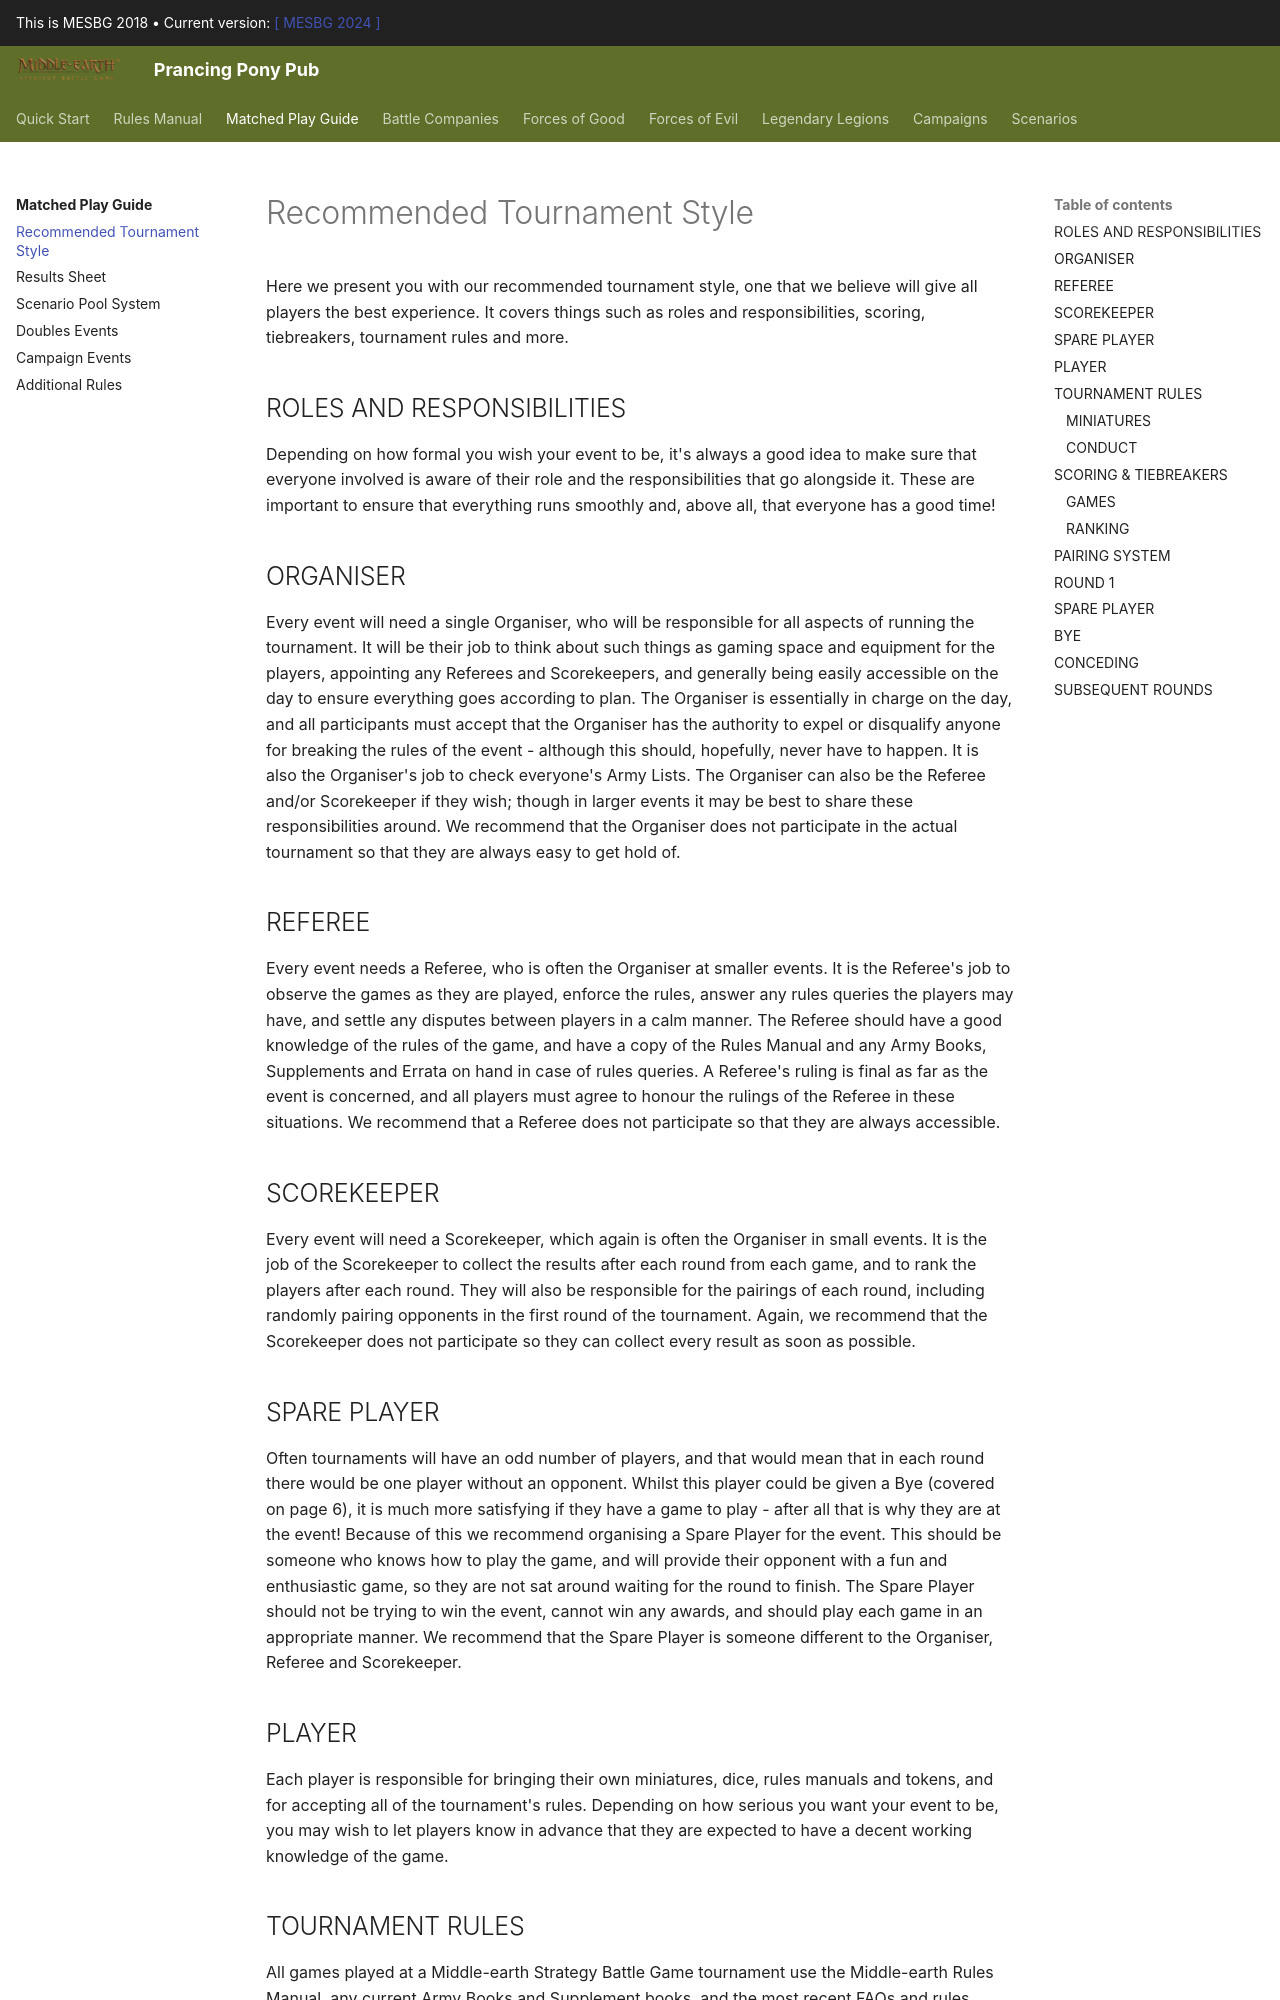

repository: BBBase-EHeresy-PPPub/PPPub · page: mesbg2018/matched_play_guide/recommended_tournament_style/index.html · generator: mkdocs

Here we present you with our recommended tournament style, one that we believe will give all players the best experience. It covers things such as roles and responsibilities, scoring, tiebreakers, tournament rules and more.

## ROLES AND RESPONSIBILITIES

Depending on how formal you wish your event to be, it's always a good idea to make sure that everyone involved is aware of their role and the responsibilities that go alongside it. These are important to ensure that everything runs smoothly and, above all, that everyone has a good time!

## ORGANISER

Every event will need a single Organiser, who will be responsible for all aspects of running the tournament. It will be their job to think about such things as gaming space and equipment for the players, appointing any Referees and Scorekeepers, and generally being easily accessible on the day to ensure everything goes according to plan. The Organiser is essentially in charge on the day, and all participants must accept that the Organiser has the authority to expel or disqualify anyone for breaking the rules of the event - although this should, hopefully, never have to happen. It is also the Organiser's job to check everyone's Army Lists. The Organiser can also be the Referee and/or Scorekeeper if they wish; though in larger events it may be best to share these responsibilities around. We recommend that the Organiser does not participate in the actual tournament so that they are always easy to get hold of.

## REFEREE

Every event needs a Referee, who is often the Organiser at smaller events. It is the Referee's job to observe the games as they are played, enforce the rules, answer any rules queries the players may have, and settle any disputes between players in a calm manner. The Referee should have a good knowledge of the rules of the game, and have a copy of the Rules Manual and any Army Books, Supplements and Errata on hand in case of rules queries. A Referee's ruling is final as far as the event is concerned, and all players must agree to honour the rulings of the Referee in these situations. We recommend that a Referee does not participate so that they are always accessible.

## SCOREKEEPER

Every event will need a Scorekeeper, which again is often the Organiser in small events. It is the job of the Scorekeeper to collect the results after each round from each game, and to rank the players after each round. They will also be responsible for the pairings of each round, including randomly pairing opponents in the first round of the tournament. Again, we recommend that the Scorekeeper does not participate so they can collect every result as soon as possible.

## SPARE PLAYER

Often tournaments will have an odd number of players, and that would mean that in each round there would be one player without an opponent. Whilst this player could be given a Bye (covered on page 6), it is much more satisfying if they have a game to play - after all that is why they are at the event! Because of this we recommend organising a Spare Player for the event. This should be someone who knows how to play the game, and will provide their opponent with a fun and enthusiastic game, so they are not sat around waiting for the round to finish. The Spare Player should not be trying to win the event, cannot win any awards, and should play each game in an appropriate manner. We recommend that the Spare Player is someone different to the Organiser, Referee and Scorekeeper.
